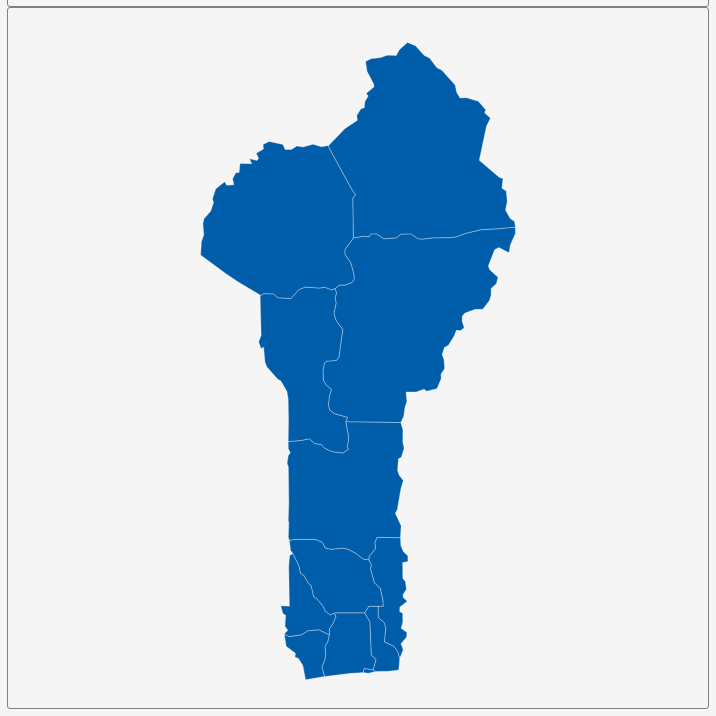
D3 v3 page, settled after 360 driven frames (6 s of simulated time); the page loaded 1 data file(s).


        var dim = 700;
        const center = {
            "lng": 2.3117,
            "lat": 9.3928
        };
        var scale = 6519;

        var title = document.getElementById('title');
        title.style.width = dim;
        title.style.marginLeft = "calc(50% - " + (dim / 2) + "px)";
        var map = document.getElementById('map')
        map.style.width = dim;
        map.style.marginLeft = "calc(50% - " + (dim / 2) + "px)";

        var tooltip = d3
            .select("#map")
            .append("div")
            .attr("class", "tooltip")
            .attr("opacity", 0);
        var width = dim,
            height = dim;

        var svg = d3.select("#map")
            .append("svg")
            .attr("width", width)
            .attr("height", height);

        scale = scale * .9// to give 5% padding on each side
        var projection = d3.geo.mercator()
            .center([center.lng, center.lat])
            .scale(scale)
            .translate([width / 2, height / 2]);
        var geoPath = d3.geo.path()
            .projection(projection);

        var g = svg.append("g");
        d3.json("geosource.json", function (json) {
            g.selectAll("path")
                .data(json.features)
                .enter()
                .append("path")
                .attr("d", geoPath)
                .attr("class", "polygon")
                .on("mouseover", mouseover)
                .on("mouseout", mouseout)
                .on("mousemove", mousemove);

            svg.call(d3.behavior.zoom().on("zoom", () => {
                g.attr("transform", "translate(" + d3.event.translate.join(",") + ")scale(" + d3.event.scale + ")");
            }));
        });
        function mouseover(d) {
            d3.select(this).attr("class", "hover");
            tooltip.style("opacity", 0.9);
            tooltip.html((d.properties.NAME_1 && "<b>" + d.properties.NAME_1 + "</b><br>" || '') +
                (d.properties.ENGTYPE_1 && d.properties.ENGTYPE_1 + ""));
        }
        function mouseout(d) {
            d3.select(this).attr("class", "polygon");
            tooltip.style("opacity", 0);
        }
        function mousemove(d) {
            tooltip.style({
                left: function () {
                    if (d3.event.pageX > 900) {
                        return d3.event.pageX - 180 + "px";
                    } else {
                        return d3.event.pageX + 23 + "px";
                    }
                },
                top: d3.event.pageY - 20 + "px",
            });
        }
    

### data: geosource.json
{
 "type": "FeatureCollection",
 "features": [
  {
   "type": "Feature",
   "geometry": {
    "type": "Polygon",
    "coordinates": "[... 1 items]"
   },
   "properties": {
    "GID_0": "BEN",
    "NAME_0": "Benin",
    "GID_1": "BEN.1_1",
    "NAME_1": "Alibori",
    "VARNAME_1": "",
    "NL_NAME_1": "",
    "TYPE_1": "Département",
    "ENGTYPE_1": "Department",
    "CC_1": "",
    "HASC_1": "BJ.AL"
   }
  },
  {
   "type": "Feature",
   "geometry": {
    "type": "Polygon",
    "coordinates": "[... 1 items]"
   },
   "properties": {
    "GID_0": "BEN",
    "NAME_0": "Benin",
    "GID_1": "BEN.2_1",
    "NAME_1": "Atakora",
    "VARNAME_1": "",
    "NL_NAME_1": "",
    "TYPE_1": "Département",
    "ENGTYPE_1": "Department",
    "CC_1": "",
    "HASC_1": "BJ.AK"
   }
  },
  {
   "type": "Feature",
   "geometry": {
    "type": "Polygon",
    "coordinates": "[... 1 items]"
   },
   "properties": {
    "GID_0": "BEN",
    "NAME_0": "Benin",
    "GID_1": "BEN.3_1",
    "NAME_1": "Atlantique",
    "VARNAME_1": "",
    "NL_NAME_1": "",
    "TYPE_1": "Département",
    "ENGTYPE_1": "Department",
    "CC_1": "",
    "HASC_1": "BJ.AQ"
   }
  },
  {
   "type": "Feature",
   "geometry": {
    "type": "Polygon",
    "coordinates": "[... 1 items]"
   },
   "properties": {
    "GID_0": "BEN",
    "NAME_0": "Benin",
    "GID_1": "BEN.4_1",
    "NAME_1": "Borgou",
    "VARNAME_1": "",
    "NL_NAME_1": "",
    "TYPE_1": "Département",
    "ENGTYPE_1": "Department",
    "CC_1": "",
    "HASC_1": "BJ.BO"
   }
  },
  {
   "type": "Feature",
   "geometry": {
    "type": "Polygon",
    "coordinates": "[... 1 items]"
   },
   "properties": {
    "GID_0": "BEN",
    "NAME_0": "Benin",
    "GID_1": "BEN.5_1",
    "NAME_1": "Collines",
    "VARNAME_1": "",
    "NL_NAME_1": "",
    "TYPE_1": "Département",
    "ENGTYPE_1": "Department",
    "CC_1": "",
    "HASC_1": "BJ.CL"
   }
  },
  {
   "type": "Feature",
   "geometry": {
    "type": "Polygon",
    "coordinates": "[... 1 items]"
   },
   "properties": {
    "GID_0": "BEN",
    "NAME_0": "Benin",
    "GID_1": "BEN.6_1",
    "NAME_1": "Donga",
    "VARNAME_1": "",
    "NL_NAME_1": "",
    "TYPE_1": "Département",
    "ENGTYPE_1": "Department",
    "CC_1": "",
    "HASC_1": "BJ.DO"
   }
  },
  {
   "type": "Feature",
   "geometry": {
    "type": "Polygon",
    "coordinates": "[... 1 items]"
   },
   "properties": {
    "GID_0": "BEN",
    "NAME_0": "Benin",
    "GID_1": "BEN.7_1",
    "NAME_1": "Kouffo",
    "VARNAME_1": "Couffo",
    "NL_NAME_1": "",
    "TYPE_1": "Département",
    "ENGTYPE_1": "Department",
    "CC_1": "",
    "HASC_1": "BJ.CF"
   }
  },
  {
   "type": "Feature",
   "geometry": {
    "type": "Polygon",
    "coordinates": "[... 1 items]"
   },
   "properties": {
    "GID_0": "BEN",
    "NAME_0": "Benin",
    "GID_1": "BEN.8_1",
    "NAME_1": "Littoral",
    "VARNAME_1": "",
    "NL_NAME_1": "",
    "TYPE_1": "Département",
    "ENGTYPE_1": "Department",
    "CC_1": "",
    "HASC_1": "BJ.LI"
   }
  },
  "... 4 more items"
 ]
}